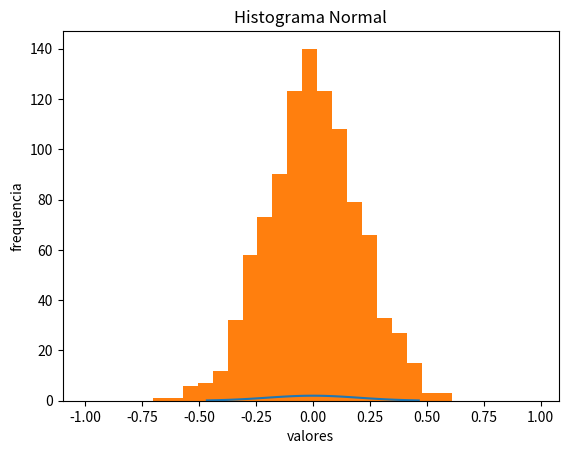

This chart was generated by the following Python code:
import matplotlib.pyplot as plt
import numpy as np
import scipy.stats as stats
import random
import math


def normal(k, ex, stdx):
    sum = 0
    for i in range(k):
        r = random.uniform(0,1)
        sum = sum + r
    return ((stdx * ((12/k)**(1/2))*(sum - (k/2))) + ex)

# main 

k = 12
d = 0.2
u = 0
x = []

for i in range(1000):    
    x.append(normal(k,u,d))

mybins = np.arange(-1,1,0.02)
plt.hist(x,bins=mybins, linewidth = 0.2, weights=np.zeros_like(x) + 1./len(x), color='blue')
plt.show()

print("La media es: ","%.2f" % np.mean(x))
print("La varianza es: ","%.2f" % np.var(x))
print("La desviacion estandar es: ","%.2f" % math.sqrt(np.var(x)))


# Graficando Normal
mu, sigma = 0, 0.2 # media y desvio estandar
normal = stats.norm(mu, sigma)
x = np.linspace(normal.ppf(0.01), normal.ppf(0.99), 100)
fp = normal.pdf(x) # Función de Probabilidad
plt.plot(x, fp)
plt.title('Distribución Normal')
plt.ylabel('probabilidad')
plt.xlabel('valores')
plt.show()

# histograma
aleatorios = normal.rvs(1000) # genera aleatorios
cuenta, cajas, ignorar = plt.hist(aleatorios, 20)
plt.ylabel('frequencia')
plt.xlabel('valores')
plt.title('Histograma Normal')
plt.show()

# prueba chi cuadrado
